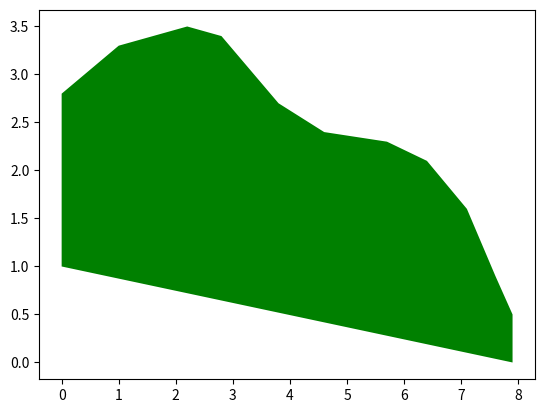

The matplotlib source for this figure:
"""Exercise 2.5, page 68"""

import numpy as np
import matplotlib.pyplot as plt

x = [0., 0., 1., 2.2, 2.8, 3.8, 4.6, 5.7, 6.4, 7.1, 7.6, 7.9, 7.9]
y = [1., 2.8, 3.3, 3.5, 3.4, 2.7, 2.4, 2.3, 2.1, 1.6, 0.9, 0.5, 0.]

x_shifted = np.roll(x, -1)
y_shifted = np.roll(y, -1)

x_diff = abs(x - x_shifted)
y_sums = y + y_shifted
area = .5 * np.sum(x_diff * y_sums)
print(f'Flowerbed area is {area:.1f} length units²')

fig = plt.figure()
plt.fill(x, y, facecolor='green')
plt.show()
